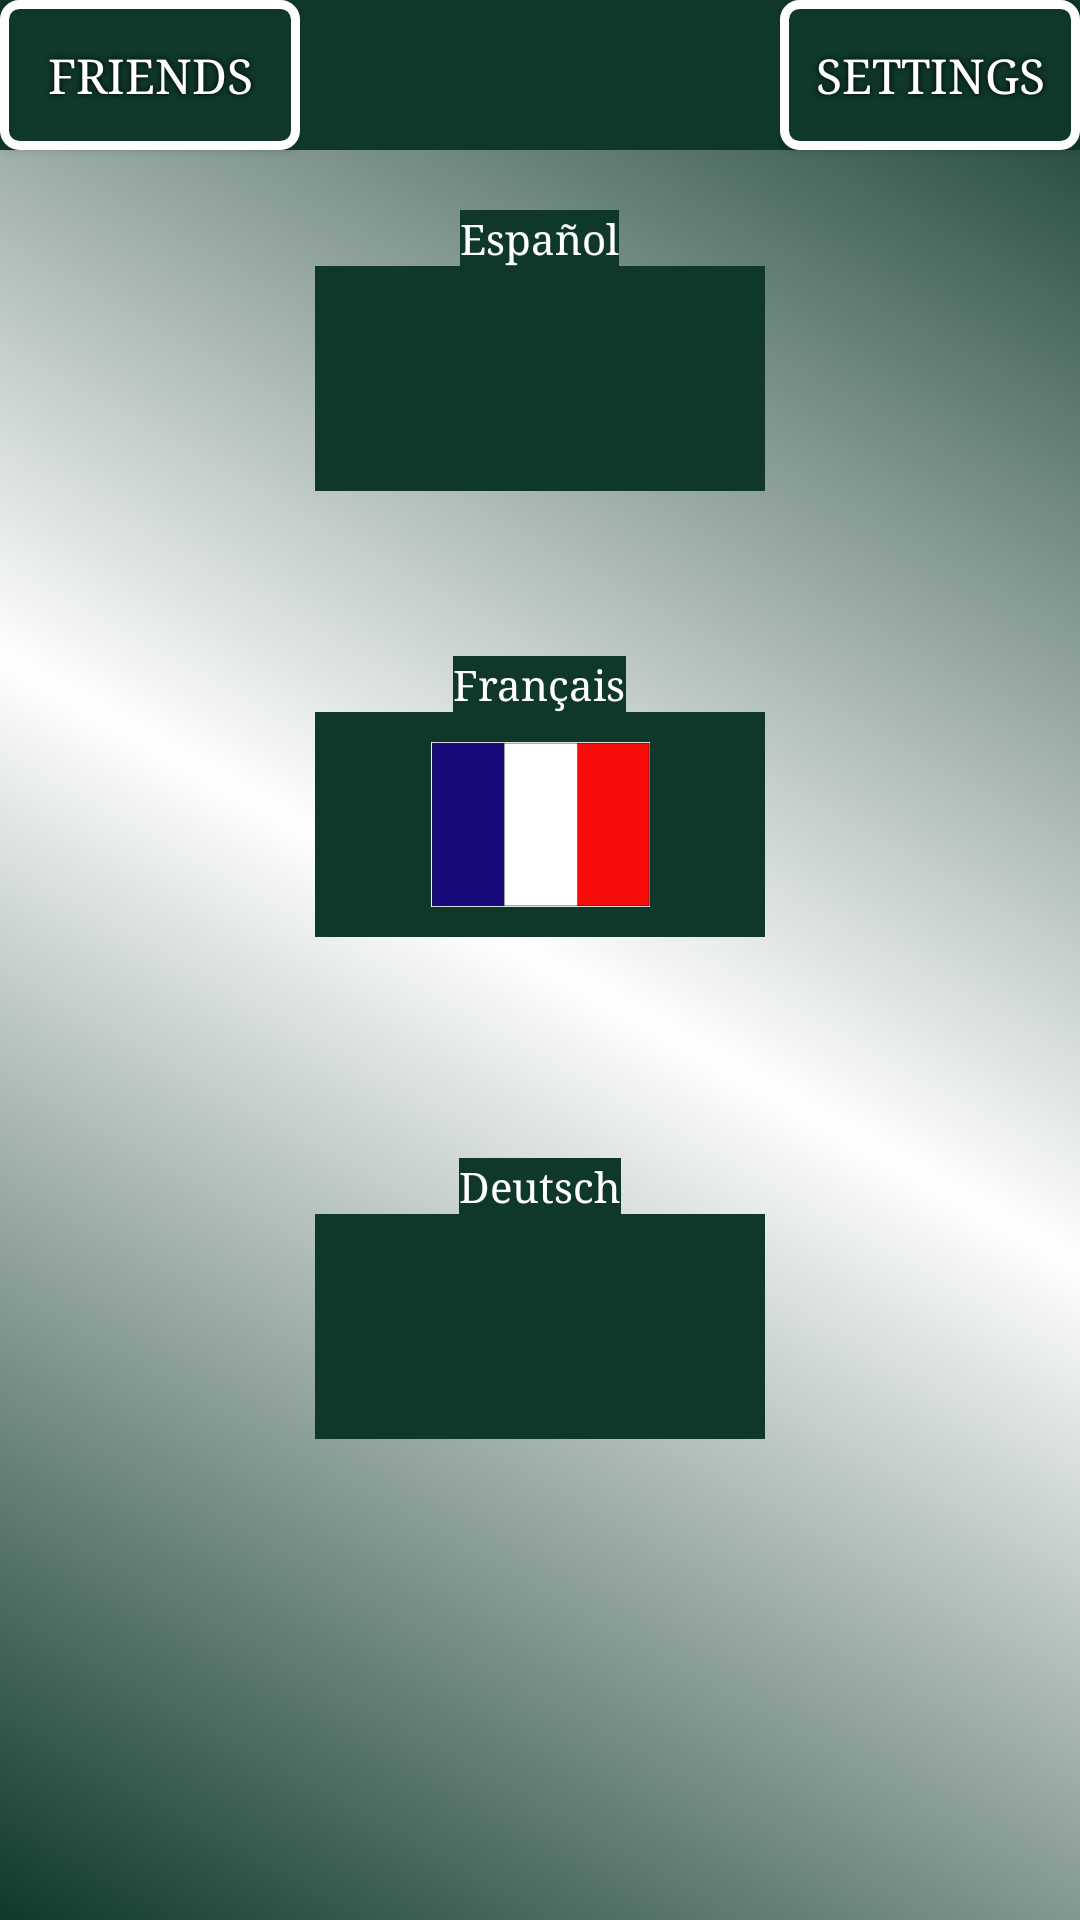

The Android layout XML behind this screen, and the referenced resources:
<!-- AndroidManifest.xml: application theme AppTheme -->
<!-- res/layout/activity_choose_language.xml -->
<?xml version="1.0" encoding="utf-8"?>
<RelativeLayout xmlns:android="http://schemas.android.com/apk/res/android"
    xmlns:app="http://schemas.android.com/apk/res-auto"
    xmlns:tools="http://schemas.android.com/tools"
    android:layout_width="match_parent"
    android:layout_height="match_parent"

    android:background="@drawable/gradient"
    tools:context="lingua.controllers.MainLanguageScreen">


    <Button
        android:id="@+id/friends"
        android:layout_width="100dp"
        android:layout_height="50dp"
        android:textSize="16sp"
        android:textColor="#FFFFFF"

        android:background="@drawable/button"
        android:shadowColor="#000000"
        android:shadowDx="0"
        android:shadowDy="0"
        android:shadowRadius="5"
        android:fontFamily="serif"
        android:text="FRIENDS" />



    <Button
        android:id="@+id/settings"
        android:layout_width="100dp"
        android:layout_height="50dp"
        android:layout_alignParentEnd="true"
        android:layout_alignParentRight="true"
        android:layout_alignParentTop="true"
        android:textSize="16sp"
        android:textColor="#FFFFFF"

        android:background="@drawable/button"
        android:shadowColor="#000000"
        android:shadowDx="0"
        android:shadowDy="0"
        android:shadowRadius="5"
        android:fontFamily="serif"
        android:text="settings" />


    <TextView
        android:id="@+id/user"
        android:layout_width="400dp"
        android:layout_height="50dp"
        android:layout_marginBottom="20dp"
        android:background="@color/hunterGrn"
        android:textColor="@color/white"
        android:textAlignment="center"
        android:textAllCaps="true"
        android:textSize="45sp"
        android:textStyle="bold"
        android:fontFamily="serif"
        android:layout_alignParentLeft="true"
        android:layout_alignParentStart="true"
        android:layout_alignParentTop="true" />


    <TextView
        android:layout_below="@id/user"
        android:id="@+id/titleEP"
        android:layout_width="wrap_content"
        android:layout_height="wrap_content"
        android:text="Español"
        android:layout_centerHorizontal="true"
        android:background="@color/hunterGrn"
        android:textColor="@color/white"
        android:fontFamily="serif"
        />


    <ImageButton
        android:layout_below="@id/titleEP"
        android:id="@+id/spanish"
        android:layout_width="150dp"
        android:layout_height="75dp"
        android:fontFamily="serif"
        android:layout_centerHorizontal="true"
        android:adjustViewBounds="true"

        android:scaleType="centerInside"
        android:padding="10dp"
        android:background="@color/hunterGrn"
        app:srcCompat="@drawable/spanish" />





         <TextView
             android:fontFamily="serif"
             android:id="@+id/spanishLvl"
             android:layout_width="wrap_content"
             android:layout_height="wrap_content"
             android:layout_below="@+id/spanish"
             android:layout_centerHorizontal="true"
             android:layout_marginBottom="55dp"
             android:background="@color/hunterGrn"
             android:textColor="@color/white"
             android:text=""
             />



        <ImageButton
            android:id="@+id/french"
            android:layout_width="150dp"
            android:layout_height="75dp"
            android:layout_below="@+id/spanishLvl"
            android:layout_centerHorizontal="true"
            android:adjustViewBounds="true"
            android:scaleType="centerInside"
            android:padding="10dp"
            android:background="@color/hunterGrn"
            app:srcCompat="@drawable/french"
            android:fontFamily="serif"/>


        <TextView
            android:id="@+id/titleFR"
            android:layout_width="wrap_content"
            android:layout_height="wrap_content"
            android:layout_above="@+id/french"
            android:layout_centerHorizontal="true"
            android:text="Français"
            android:textColor="@color/white"
            android:background="@color/hunterGrn"
            android:fontFamily="serif"/>



        <TextView
            android:id="@+id/frenchLvl"
            android:layout_width="wrap_content"
            android:layout_height="wrap_content"
            android:layout_below="@+id/french"
            android:layout_centerHorizontal="true"
            android:layout_marginBottom="35dp"
            android:textColor="@color/white"
            android:background="@color/hunterGrn"
            android:text=""
            android:fontFamily="serif"/>



        <ImageButton
            android:id="@+id/german"
            android:layout_width="150dp"
            android:layout_height="75dp"
            android:layout_below="@+id/titleDE"
            android:layout_centerHorizontal="true"
            android:adjustViewBounds="true"
            android:padding="10dp"
            android:background="@color/hunterGrn"
            android:scaleType="centerInside"
            app:srcCompat="@drawable/german" />




        <TextView
            android:id="@+id/titleDE"
            android:layout_width="wrap_content"
            android:layout_height="wrap_content"
            android:layout_below="@+id/frenchLvl"
            android:layout_centerHorizontal="true"
            android:layout_marginTop="20dp"
            android:text="Deutsch"
            android:background="@color/hunterGrn"
            android:textColor="@color/white"
            android:fontFamily="serif"/>





        <TextView
            android:id="@+id/germanLvl"
            android:layout_width="wrap_content"
            android:layout_height="wrap_content"
            android:layout_below="@+id/german"
            android:layout_centerHorizontal="true"
            android:background="@color/hunterGrn"

            android:textColor="@color/white"
            android:text=""
            android:fontFamily="serif"/>


</RelativeLayout>
<!-- resources referenced by this layout -->
<resources>
  <color name="hunterGrn">#0F382B</color>
  <color name="white">#ffffff</color>
  <!-- drawable button (drawable) -->
  <?xml version="1.0" encoding="utf-8"?>
  <shape xmlns:android="http://schemas.android.com/apk/res/android" android:shape="rectangle" >
      <corners
          android:radius="5dp"
          />
      <solid
          android:color="@color/hunterGrn"
          />
      <padding
          android:left="0dp"
          android:top="0dp"
          android:right="0dp"
          android:bottom="0dp"
          />
      <size
          android:width="270dp"
          android:height="60dp"
          />
      <stroke
          android:width="3dp"
          android:color="@color/white"
          />
  </shape>
  <!-- drawable french: png bitmap (drawable, 356 bytes) -->
  <!-- drawable gradient (drawable) -->
  <?xml version="1.0" encoding="utf-8"?>
  <shape xmlns:android="http://schemas.android.com/apk/res/android"
      android:shape="rectangle">
      
      <gradient
          android:startColor="@color/hunterGrn"
          android:centerColor="@color/white"
          android:endColor="@color/hunterGrn"
          android:angle="45" />
  </shape>
  <style name="AppTheme" parent="Theme.AppCompat.Light.DarkActionBar">
          
          <item name="colorPrimary">@color/hunterGrn</item>
          <item name="colorPrimaryDark">@color/white</item>
          <item name="colorAccent">@color/gray</item>
          <item name="windowActionBar">false</item>
          <item name="windowNoTitle">true</item>
          <item name="android:windowFullscreen">true</item>
  
      </style>
  <color name="gray">#5F6954</color>
</resources>
